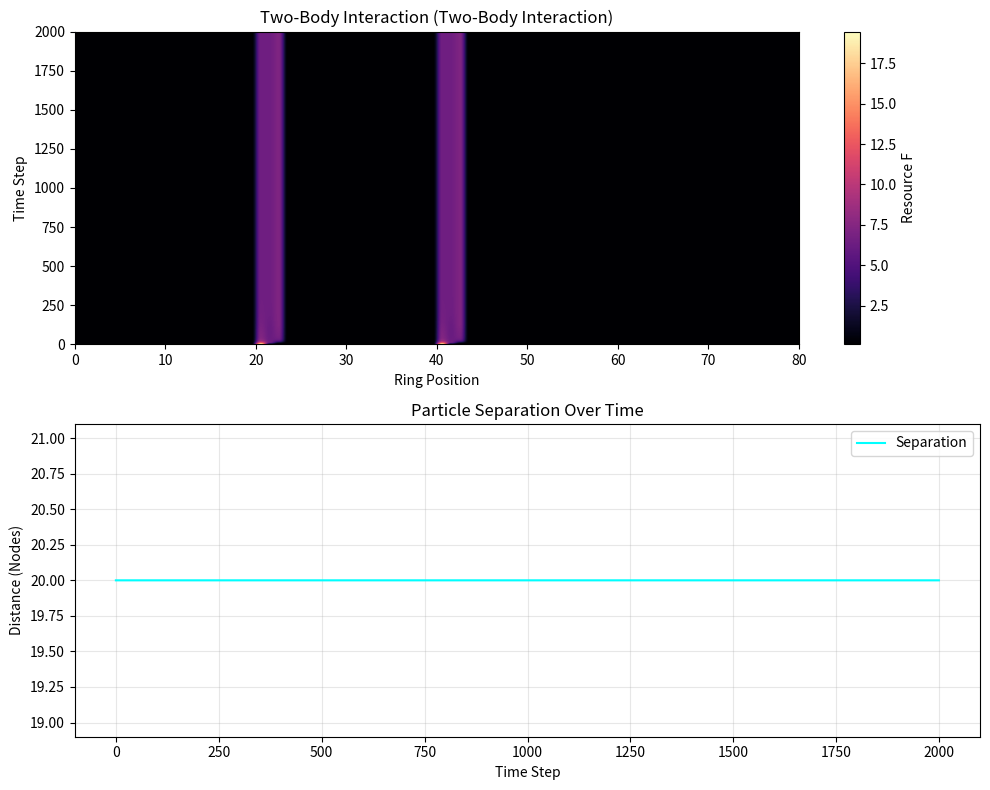

Reproduce this figure in Python.
import numpy as np
import matplotlib.pyplot as plt

# --- DET v5 Configuration: Two-Body Interaction ---
# Using the "Hyper-Soliton" parameters verified in the Proton Loop test
BETA = -0.15        # Phase Coupling (Suction)
ALPHA_LEARN = 2.0   # Fast Road Building
LAMBDA_DECAY = 0.05 # Moderate Decay
DT = 0.1            
STEPS = 2000        
ZPE = 0.1           # Vacuum Level
MIN_C = 0.001       # Vacuum Permeability Floor

class DET_v5_TwoBody_Sim:
    def __init__(self, run_name="Two-Body Interaction"):
        self.run_name = run_name
        self.num_nodes = 80 # Larger ring to accommodate two particles
        
        # State Variables
        self.F = np.ones(self.num_nodes) * ZPE
        self.theta = np.zeros(self.num_nodes)    
        self.a = np.ones(self.num_nodes)         
        self.k = np.zeros(self.num_nodes)      
        self.sigma = np.ones(self.num_nodes)   
        
        # Bond Matrix (Directed)
        self.C = np.zeros((self.num_nodes, self.num_nodes))
        
        # Initialize Ring Topology
        for i in range(self.num_nodes):
            next_node = (i + 1) % self.num_nodes
            prev_node = (i - 1) % self.num_nodes
            self.C[i, next_node] = MIN_C 
            self.C[i, prev_node] = MIN_C 

        self.history_F = [] 
        self.dist_history = [] # Track distance between peaks

    def get_neighbors(self, i):
        row_nbs = np.where(self.C[i] > 0.0001)[0]
        col_nbs = np.where(self.C[:, i] > 0.0001)[0]
        return np.unique(np.concatenate((row_nbs, col_nbs)))

    def step(self):
        # 1. Phase Update
        d_theta = BETA * self.F
        self.theta += d_theta * DT
        self.theta = np.mod(self.theta, 2 * np.pi)

        # 2. Local Wavefunction
        Psi = np.zeros(self.num_nodes, dtype=complex)
        for i in range(self.num_nodes):
            nbs = self.get_neighbors(i)
            # Normalization with epsilon
            total_local = self.F[i] + np.sum(self.F[nbs])
            norm = 1.0 / (total_local + 1e-9)
            Psi[i] = np.sqrt(self.F[i] * norm) * np.exp(1j * self.theta[i])

        # 3. Flow J
        J_matrix = np.zeros((self.num_nodes, self.num_nodes))
        
        for i in range(self.num_nodes):
            targets = [(i + 1) % self.num_nodes] 
            
            for j in targets:
                if self.C[i,j] < 0.0001 and self.C[j,i] < 0.0001: continue
                
                c_avg = 0.5 * (self.C[i,j] + self.C[j,i])
                
                term_Q = np.sqrt(c_avg) * np.imag(np.conj(Psi[i]) * Psi[j])
                term_C = (1.0 - np.sqrt(c_avg)) * (self.F[i] - self.F[j])
                raw_drive = term_Q + term_C
                
                base_cond = self.C[i,j] if raw_drive > 0 else self.C[j,i]
                
                # NON-LINEAR CONDUCTIVITY (Hard Soliton Condition)
                cond = base_cond ** 2
                
                sigma_bond = 0.5 * (self.sigma[i] + self.sigma[j])
                flow = sigma_bond * cond * raw_drive
                
                J_matrix[i,j] = flow
                J_matrix[j,i] = -flow 

        # 4. Resource Update
        self.F -= np.sum(J_matrix, axis=1) * DT
        self.F = np.maximum(self.F, ZPE)
        
        # 5. History
        self.k += np.sum(np.abs(J_matrix), axis=1) * DT
        self.sigma = 1.0 + np.log(1.0 + self.k)

        # 6. Hebbian Update
        for i in range(self.num_nodes):
            for target in [(i + 1) % self.num_nodes, (i - 1) % self.num_nodes]:
                j = target
                growth = ALPHA_LEARN * max(0, J_matrix[i,j])
                decay = LAMBDA_DECAY * self.C[i,j]
                self.C[i,j] += (growth - decay) * DT
                self.C[i,j] = np.clip(self.C[i,j], MIN_C, 1.0)

        self.history_F.append(self.F.copy())
        
        # Track Peak Separation
        peaks = self.find_peaks(self.F)
        if len(peaks) >= 2:
            # Assuming sorted indices, minimal distance on ring
            d1 = abs(peaks[0] - peaks[1])
            d2 = self.num_nodes - d1
            self.dist_history.append(min(d1, d2))
        else:
            self.dist_history.append(0)

    def find_peaks(self, F_arr):
        # Simple threshold-based peak finder for simulation tracking
        # Returns indices of localized masses
        threshold = 5.0
        indices = np.where(F_arr > threshold)[0]
        
        # Group adjacent indices
        if len(indices) == 0: return []
        
        peaks = []
        if len(indices) > 0:
            # Quick clustering
            clusters = []
            current_cluster = [indices[0]]
            for k in range(1, len(indices)):
                if indices[k] == indices[k-1] + 1:
                    current_cluster.append(indices[k])
                else:
                    clusters.append(current_cluster)
                    current_cluster = [indices[k]]
            clusters.append(current_cluster)
            
            # Find center of each cluster
            for c in clusters:
                peaks.append(int(np.mean(c)))
                
        return peaks

    def run(self):
        print(f"\n--- Running DET v5: {self.run_name} ---")
        
        # Initial positions separated by 20 nodes
        pos1 = 20
        pos2 = 40
        
        print(f"Injecting Particle 1 at Node {pos1}...")
        self.inject_particle(pos1)
        
        print(f"Injecting Particle 2 at Node {pos2}...")
        self.inject_particle(pos2)
        
        print("Starting Simulation...")
        for k in range(STEPS):
            self.step()
            
        self.analyze_interaction()
        self.plot_interaction()

    def inject_particle(self, node_idx):
        # Inject Mass
        self.F[node_idx] = 20.0 
        
        # Apply Spin Kick (Rightwards/Clockwise)
        n = self.num_nodes
        self.theta[node_idx] = 0.0
        self.theta[(node_idx+1)%n] = 0.5 * np.pi
        self.theta[(node_idx+2)%n] = 1.0 * np.pi
        
        # Dig Trench
        self.C[node_idx, (node_idx+1)%n] = 0.9
        self.C[(node_idx+1)%n, (node_idx+2)%n] = 0.8
        self.C[node_idx, (node_idx-1)%n] = MIN_C

    def analyze_interaction(self):
        # Check final state
        final_dist = self.dist_history[-1]
        print("\nResults:")
        print(f"  Final Separation Distance: {final_dist:.2f} nodes")
        
        # Interpretation
        if final_dist == 0:
            print("  [RESULT] FUSION (Strong Force): Particles merged.")
        elif final_dist > 15:
            print("  [RESULT] REPULSION (Electrostatics): Particles maintained separation.")
        else:
            print("  [RESULT] INTERACTION COMPLEX: Particles are close but distinct.")

    def plot_interaction(self):
        data = np.array(self.history_F)
        
        plt.figure(figsize=(10, 8))
        
        # Plot 1: Space-Time Heatmap
        plt.subplot(2, 1, 1)
        plt.imshow(data, aspect='auto', cmap='magma', origin='lower',
                   extent=[0, self.num_nodes, 0, STEPS])
        plt.colorbar(label='Resource F')
        plt.title(f"Two-Body Interaction ({self.run_name})")
        plt.xlabel("Ring Position")
        plt.ylabel("Time Step")
        
        # Plot 2: Separation Distance
        plt.subplot(2, 1, 2)
        plt.plot(self.dist_history, color='cyan', linewidth=1.5, label='Separation')
        plt.title("Particle Separation Over Time")
        plt.xlabel("Time Step")
        plt.ylabel("Distance (Nodes)")
        plt.grid(True, alpha=0.3)
        plt.legend()
        
        plt.tight_layout()
        plt.show()

if __name__ == "__main__":
    sim = DET_v5_TwoBody_Sim()
    sim.run()